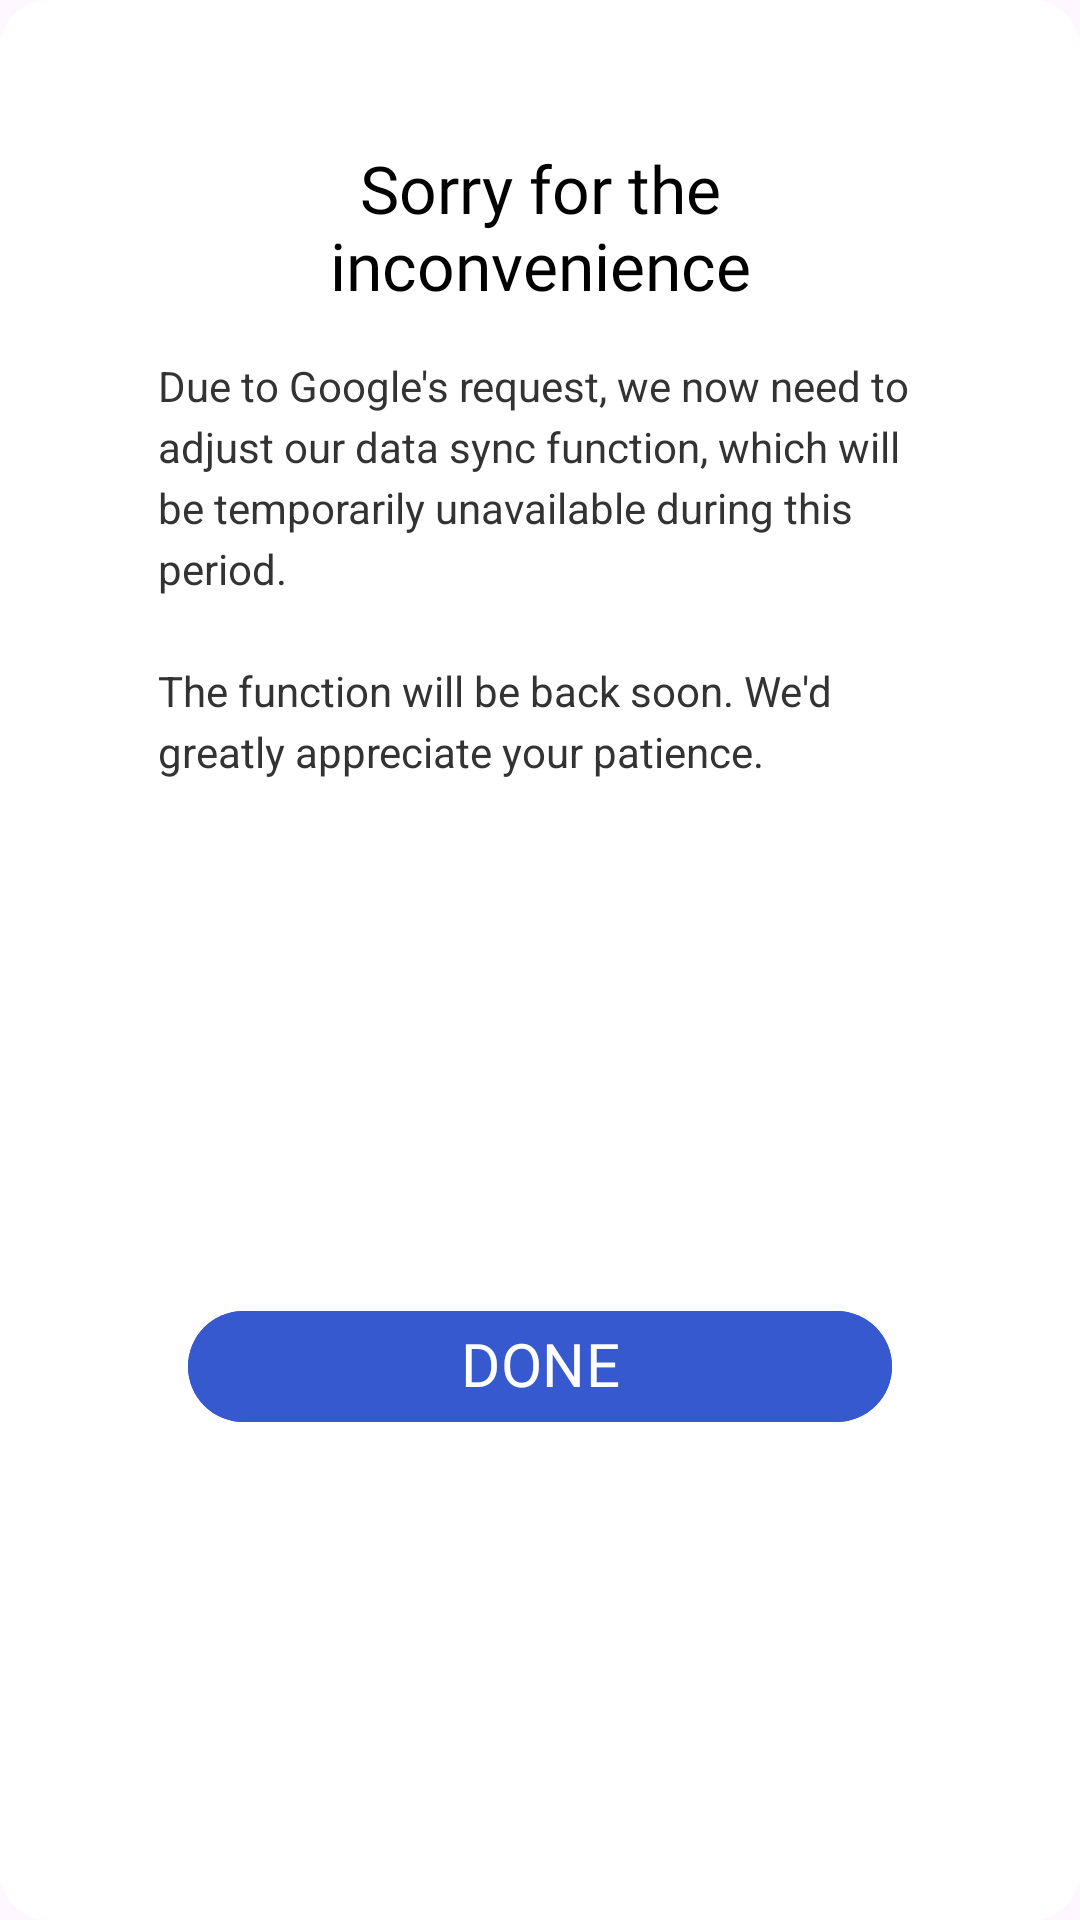

This screen was rendered from an Android layout file. Write that file and the resources it references.
<!-- AndroidManifest.xml: application theme Theme.BMICalculatorWeightLossTracker -->
<!-- res/layout/dialog_sync_issue.xml -->
<?xml version="1.0" encoding="utf-8"?>
<androidx.constraintlayout.widget.ConstraintLayout xmlns:android="http://schemas.android.com/apk/res/android"
    xmlns:app="http://schemas.android.com/apk/res-auto"
    xmlns:tools="http://schemas.android.com/tools"
    android:layout_width="match_parent"
    android:layout_height="wrap_content"
    android:background="@drawable/bg_rounded_white"
    android:paddingStart="32.5dp"
    android:paddingEnd="32.5dp">

    <ImageView
        android:id="@+id/tvEmoji"
        android:layout_width="wrap_content"
        android:layout_height="wrap_content"
        android:src="@drawable/emoji4"
        android:textSize="60sp"
        android:layout_marginTop="30dp"
        app:layout_constraintEnd_toEndOf="parent"
        app:layout_constraintStart_toStartOf="parent"
        app:layout_constraintTop_toTopOf="parent" />

    <TextView
        android:id="@+id/tvTitle"
        android:layout_width="0dp"
        android:layout_height="wrap_content"
        android:layout_marginTop="13dp"
        android:layout_marginStart="30dp"
        android:layout_marginEnd="30dp"
        android:fontFamily="@font/montserrat_extrabold"
        android:gravity="center"
        android:text="@string/sorry_for_inconvenience"
        android:textColor="#000000"
        android:textSize="22sp"
        app:layout_constraintEnd_toEndOf="parent"
        app:layout_constraintStart_toStartOf="parent"
        app:layout_constraintTop_toBottomOf="@id/tvEmoji" />

    <TextView
        android:id="@+id/tvDescription"
        android:layout_width="0dp"
        android:layout_height="wrap_content"
        android:layout_marginTop="16dp"
        android:layout_marginStart="20dp"
        android:layout_marginEnd="20dp"
        android:gravity="start"
        android:lineSpacingExtra="4dp"
        android:text="@string/data_sync_adjust_toast"
        android:textColor="#333333"
        android:textSize="14sp"
        app:layout_constraintEnd_toEndOf="parent"
        app:layout_constraintStart_toStartOf="parent"
        app:layout_constraintTop_toBottomOf="@id/tvTitle" />

    <TextView
        android:id="@+id/tvAlert"
        android:layout_width="0dp"
        android:layout_height="wrap_content"
        android:layout_marginTop="8dp"
        android:text="The function will be back once the issue is solved. We'd greatly appreciate your patience."
        android:textColor="#4169E1"
        android:textStyle="bold"
        android:textSize="14sp"
        android:visibility="gone"
        app:layout_constraintEnd_toEndOf="@id/tvDescription"
        app:layout_constraintStart_toStartOf="@id/tvDescription"
        app:layout_constraintTop_toBottomOf="@id/tvDescription" />

    <com.google.android.material.button.MaterialButton
        android:id="@+id/btnDone"
        android:layout_width="0dp"
        android:layout_height="45dp"
        android:layout_marginTop="38dp"
        android:layout_marginStart="30dp"
        android:layout_marginEnd="30dp"
        android:layout_marginBottom="22dp"
        android:backgroundTint="#3659CF"
        android:includeFontPadding="false"
        android:fontFamily="@font/montserrat_extrabold"
        android:text="DONE"
        android:textColor="#FFFFFF"
        android:textSize="20sp"
        app:cornerRadius="28dp"
        app:layout_constraintBottom_toBottomOf="parent"
        app:layout_constraintEnd_toEndOf="parent"
        app:layout_constraintStart_toStartOf="parent"
        app:layout_constraintTop_toBottomOf="@id/tvAlert" />

</androidx.constraintlayout.widget.ConstraintLayout>
<!-- resources referenced by this layout -->
<resources>
  <!-- drawable bg_rounded_white (drawable) -->
  <?xml version="1.0" encoding="utf-8"?>
  <shape xmlns:android="http://schemas.android.com/apk/res/android">
      <solid android:color="#FFFFFF" />
  
      <corners android:radius="16dp" />
  
      <padding
          android:left="10dp"
          android:top="5dp"
          android:right="10dp"
          android:bottom="5dp" />
  </shape>
  <string name="data_sync_adjust_toast">Due to Google\'s request, we now need to adjust our data sync function, which will be temporarily unavailable during this period.\n\nThe function will be back soon. We\'d greatly appreciate your patience.</string>
  <string name="sorry_for_inconvenience">Sorry for the inconvenience</string>
  <style name="Theme.BMICalculatorWeightLossTracker" parent="Base.Theme.BMICalculatorWeightLossTracker" />
  <style name="Base.Theme.BMICalculatorWeightLossTracker" parent="Theme.Material3.DayNight.NoActionBar">
          
          
      </style>
</resources>
